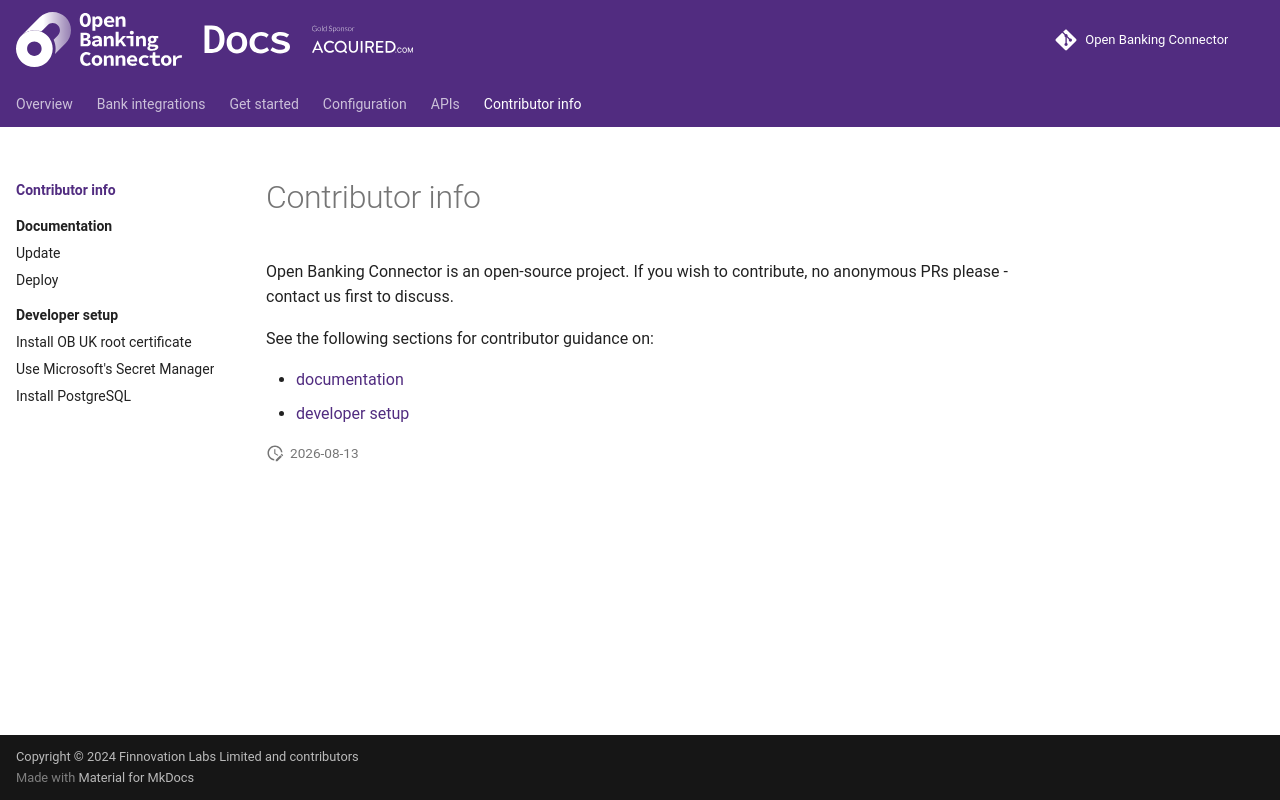

repository: finlabsuk/open-banking-connector · page: contributor-info/index.html · generator: mkdocs

# Contributor info

Open Banking Connector is an open-source project. If you wish to contribute, no anonymous PRs please - contact us first
to discuss.

See the following sections for contributor guidance on:

- [documentation](./documentation/README.md)
- [developer setup](./developer-setup/README.md)
